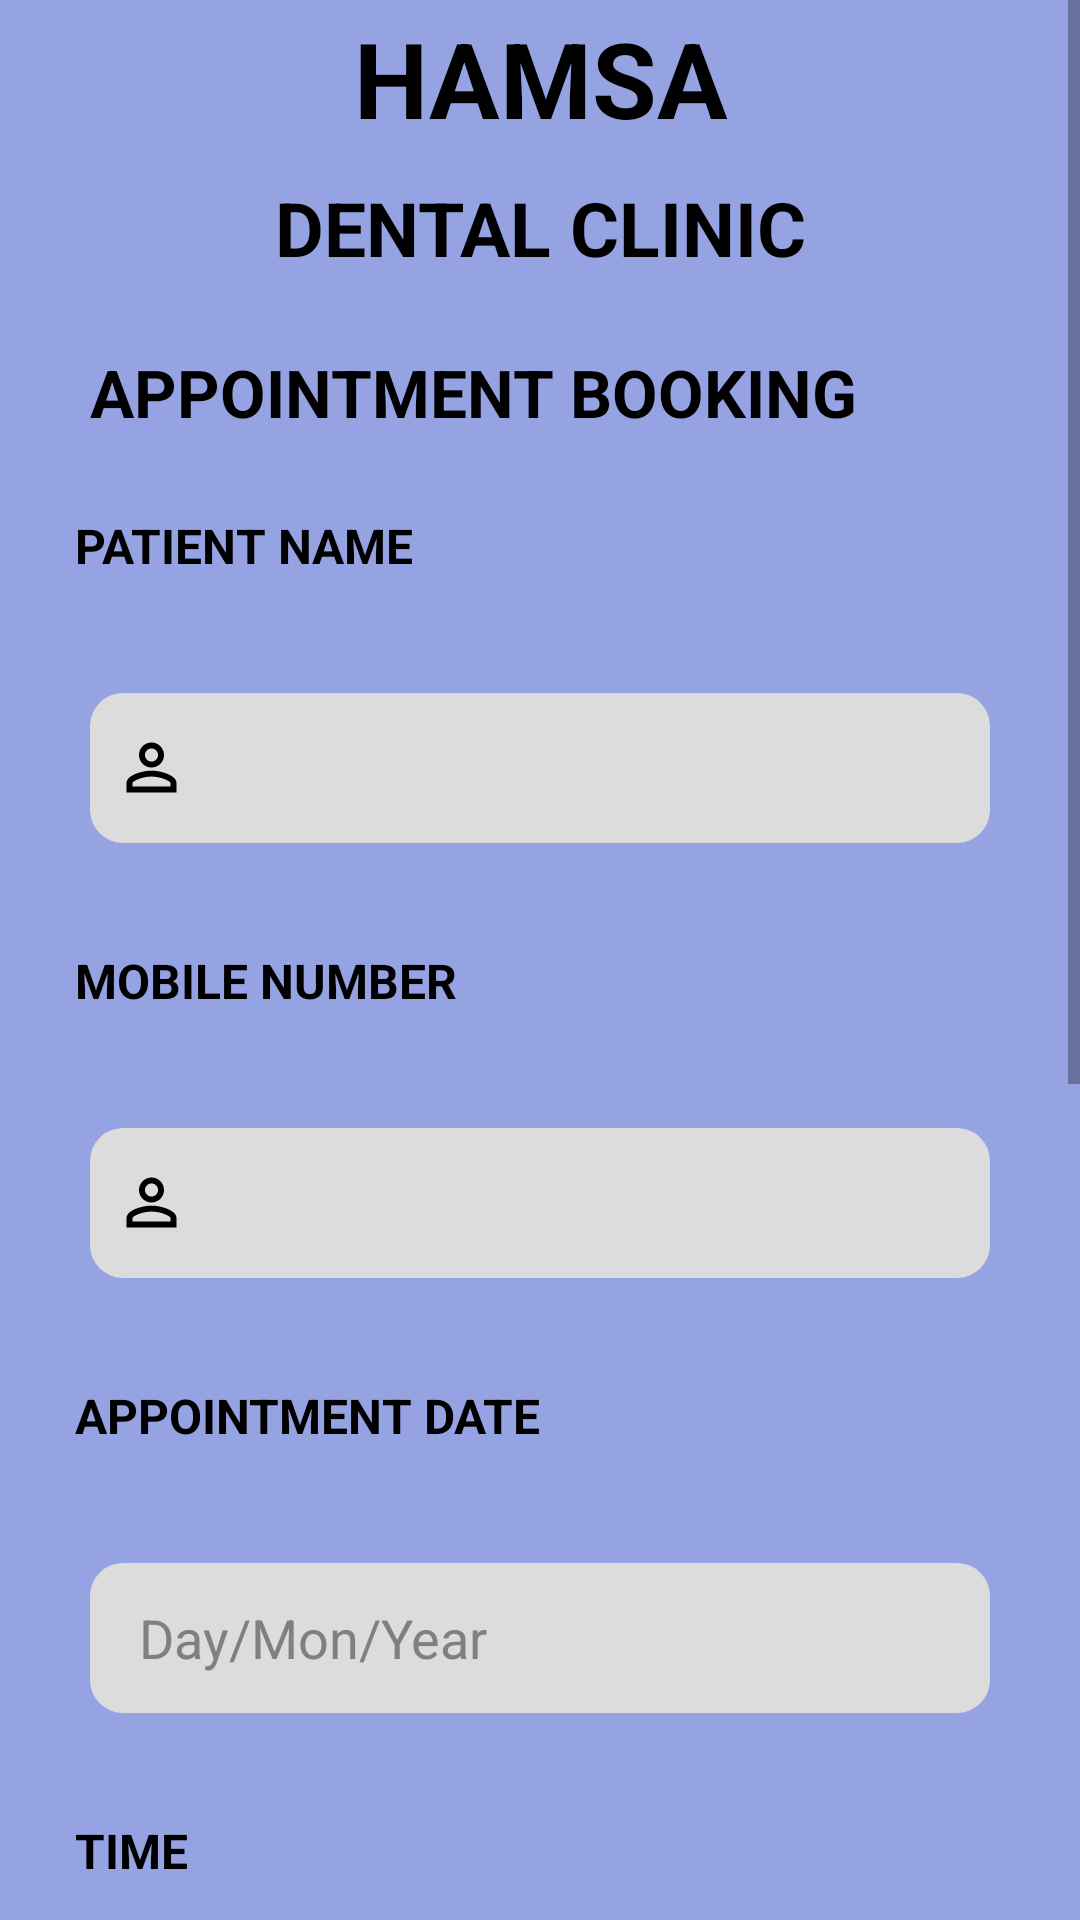

Here is an Android app screen rendered from its layout file. Give the layout XML and the strings, colors and styles it references.
<!-- AndroidManifest.xml: application theme Theme.HosP -->
<!-- res/layout/activity_appointment.xml -->
<?xml version="1.0" encoding="utf-8"?>
<ScrollView xmlns:android="http://schemas.android.com/apk/res/android"
    xmlns:app="http://schemas.android.com/apk/res-auto"
    xmlns:tools="http://schemas.android.com/tools"
    android:layout_width="match_parent"
    android:layout_height="match_parent"
    android:orientation="vertical"
    android:background="@color/blue2"
    tools:context=".Appointment_activity">


  <LinearLayout
      android:layout_width="match_parent"
      android:layout_height="match_parent"
      android:orientation="vertical"
      android:id="@+id/MYLINER"
      android:background="@color/blue2">

    <TextView
        android:layout_width="match_parent"
        android:layout_height="1dp"
        android:id="@+id/Booked_Date"/>

    <TextView
        android:layout_width="match_parent"
        android:layout_height="50dp"
        android:text="HAMSA"
        android:textStyle="bold"
        android:textColor="@color/black"
        android:textSize="35dp"
        android:gravity="center"/>
    <TextView
        android:layout_width="match_parent"
        android:layout_height="50dp"
        android:text="DENTAL CLINIC"
        android:textStyle="bold"
        android:textColor="@color/black"
        android:textSize="25dp"
        android:gravity="center"/>

    <TextView
        android:layout_width="match_parent"
        android:layout_height="50dp"
        android:text="APPOINTMENT BOOKING"
        android:textStyle="bold"
        android:textColor="@color/black"
        android:textSize="22dp"
        android:layout_marginLeft="30dp"
        android:layout_marginTop="15dp"/>


    <TextView
        android:layout_width="match_parent"
        android:layout_height="30dp"
        android:text="PATIENT NAME"
        android:textSize="16dp"
        android:textColor="@color/black"
        android:layout_marginLeft="25dp"
        android:layout_marginTop="5dp"
        android:textStyle="bold"/>

    <TextView
        android:id="@+id/PATIENT_NAME"
        android:layout_width="match_parent"
        android:layout_height="50dp"
        android:hint="  "
        android:textColor="@color/black"
        android:textColorHint="@color/black"
        android:layout_margin="30dp"
        android:background="@drawable/rounded_bg"
        android:maxLength="30"
        android:textStyle="normal"
        android:textSize="20dp"
        android:gravity="center_vertical"
        android:drawableLeft="@drawable/person_png"
        android:drawablePadding="3dp"
        android:paddingLeft="8dp"/>




    <TextView
        android:layout_width="match_parent"
        android:layout_height="30dp"
        android:text="MOBILE NUMBER"
        android:textSize="16dp"
        android:textColor="@color/black"
        android:layout_marginLeft="25dp"
        android:layout_marginTop="5dp"
        android:textStyle="bold"/>


    <RelativeLayout
        android:layout_width="match_parent"
        android:layout_height="50dp"
        android:orientation="horizontal"
        android:layout_margin="30dp">




    <TextView
        android:id="@+id/PATIENT_MOBILE"
        android:layout_width="match_parent"
        android:layout_height="50dp"
        android:hint="  "
        android:textColor="@color/black"
        android:textColorHint="@color/black"
        android:background="@drawable/rounded_bg"
        android:maxLength="30"
        android:textStyle="normal"
        android:textSize="20dp"
        android:gravity="center_vertical"
        android:drawableLeft="@drawable/person_png"
        android:drawablePadding="3dp"
        android:paddingLeft="8dp" />



      <ImageView
          android:id="@+id/MOBILE_IMG_APPO"
          android:layout_width="32dp"
          android:layout_height="32dp"
          android:layout_marginTop="10dp"
          android:layout_marginLeft="315dp"
          android:src="@drawable/ic_baseline_wifi_protected_setup_24" />



    </RelativeLayout>




    <TextView
        android:layout_width="match_parent"
        android:layout_height="30dp"
        android:text="APPOINTMENT DATE"
        android:textSize="16dp"
        android:textColor="@color/black"
        android:layout_marginLeft="25dp"
        android:layout_marginTop="5dp"
        android:textStyle="bold"/>


    <RelativeLayout
        android:layout_width="match_parent"
        android:layout_height="50dp"
        android:orientation="horizontal"
        android:layout_margin="30dp">


      <TextView
          android:id="@+id/APPOINTMENT_DATE"
          android:layout_width="match_parent"
          android:layout_height="50dp"
          android:background="@drawable/rounded_bg"
          android:gravity="center_vertical"
          android:hint=" Day/Mon/Year "
          android:paddingLeft="12dp"
          android:textColor="@color/black"
          android:textColorHint="@color/gray"
          android:textSize="18dp" />

      <ImageView
          android:id="@+id/CALENDER_APPO"
          android:layout_width="32dp"
          android:layout_height="32dp"
          android:layout_marginTop="10dp"
          android:layout_marginLeft="315dp"
          android:src="@drawable/calender_png" />


    </RelativeLayout>

    <TextView
        android:layout_width="match_parent"
        android:layout_height="30dp"
        android:text="TIME"
        android:textSize="16dp"
        android:textColor="@color/black"
        android:layout_marginLeft="25dp"
        android:layout_marginTop="5dp"
        android:textStyle="bold"/>



    <RelativeLayout
        android:layout_width="match_parent"
        android:layout_height="50dp"
        android:orientation="horizontal"
        android:visibility="gone"
        android:layout_margin="30dp">


      <TextView
          android:id="@+id/APPOINTMENT__TIMEING"
          android:layout_width="match_parent"
          android:layout_height="50dp"
          android:background="@drawable/rounded_bg"
          android:gravity="center_vertical"
          android:hint=" Time"
          android:inputType="phone"
          android:paddingLeft="12dp"
          android:textColor="@color/black"
          android:textColorHint="@color/gray"
          android:textSize="18dp" />

      <ImageView
          android:id="@+id/CALENDER_APPO_TIME"
          android:layout_width="32dp"
          android:layout_height="32dp"
          android:layout_marginTop="10dp"
          android:layout_marginLeft="315dp"
          android:src="@drawable/ic_baseline_access_time_24" />


    </RelativeLayout>










    <Spinner
        android:id="@+id/SPINNER_APPOINTMENT_TIME"
        android:layout_width="match_parent"
        android:layout_height="50dp"
        android:background="@drawable/rounded_bg"
        android:layout_margin="30dp"/>

      <TextView
          android:layout_width="match_parent"
          android:layout_height="30dp"
          android:text="SPECIALIST"
          android:textSize="16dp"
          android:textColor="@color/black"
          android:layout_marginLeft="25dp"
          android:layout_marginTop="5dp"
          android:textStyle="bold"/>

      <Spinner
          android:id="@+id/SPINNER_APPOINTMENT_DOCTOR"
          android:layout_width="match_parent"
          android:layout_height="50dp"
          android:background="@drawable/rounded_bg"
          android:layout_margin="30dp"/>


    <TextView
        android:layout_width="match_parent"
        android:layout_height="30dp"
        android:text="DOCTORS"
        android:textSize="16dp"
        android:visibility="gone"
        android:textColor="@color/black"
        android:layout_marginLeft="25dp"
        android:layout_marginTop="5dp"
        android:textStyle="bold"/>


    <TextView
        android:id="@+id/DDDDDD"
        android:layout_width="match_parent"
        android:layout_height="30dp"
        android:text="DOCTOR LIST"
        android:textSize="16dp"
        android:textColor="@color/black"
        android:layout_marginLeft="25dp"
        android:layout_marginTop="5dp"
        android:textStyle="bold"/>


    <Spinner
        android:id="@+id/SPINNER_LISTDOCTOR"
        android:layout_width="match_parent"
        android:layout_height="50dp"
        android:background="@drawable/rounded_bg"
        android:layout_margin="30dp"/>


    <TextView
        android:id="@+id/RATE_RATE_RATE"
        android:layout_width="match_parent"
        android:layout_height="30dp"
        android:text="RATE"
        android:textSize="16dp"
        android:visibility="gone"
        android:textColor="@color/black"
        android:layout_marginLeft="25dp"
        android:layout_marginTop="5dp"
        android:textStyle="bold"/>





    <RelativeLayout
        android:layout_width="match_parent"
        android:layout_height="150dp"
        android:visibility="gone"
        android:orientation="horizontal"
        android:layout_margin="25dp"
        android:background="@color/blue2"
        android:id="@+id/RELATED_LAYOUT">


      <androidx.swiperefreshlayout.widget.SwipeRefreshLayout
          android:id="@+id/SWIPE_TO_REFRESH_APPO"
          android:layout_width="match_parent"
          android:layout_height="match_parent">


        <androidx.recyclerview.widget.RecyclerView
            android:id="@+id/DOCTOR_LIST_RECYCLER"
            android:layout_width="wrap_content"
            android:layout_height="wrap_content"
            android:layout_centerHorizontal="true"
            android:layout_centerVertical="true"
            android:scrollbars="horizontal" />

      </androidx.swiperefreshlayout.widget.SwipeRefreshLayout>





    </RelativeLayout>



    <TextView
        android:id="@+id/CLICK_VIEW"
        android:layout_width="match_parent"
        android:layout_height="30dp"
        android:text="DOCTOR LIST"
        android:textSize="16dp"
        android:visibility="gone"
        android:textColor="@color/black"
        android:layout_marginLeft="25dp"
        android:layout_marginTop="5dp"
        android:textStyle="bold"/>




      <Button
          android:id="@+id/BOOK_APPOINTMENT"
          android:layout_width="match_parent"
          android:layout_height="wrap_content"

          android:layout_margin="25dp"
          android:text="BOOK NOW"
          android:textStyle="bold"
          android:textColor="@color/white"
          android:backgroundTint="@color/black"/>








  </LinearLayout>

    </ScrollView>
<!-- resources referenced by this layout -->
<resources>
  <color name="black">#FF000000</color>
  <color name="blue2">#96A3E3</color>
  <color name="gray">#808080</color>
  <color name="white">#FFFFFFFF</color>
  <!-- drawable calender_png (drawable) -->
  <vector android:alpha="0.9" android:height="30dp" android:tint="#000000"
      android:viewportHeight="24" android:viewportWidth="24"
      android:width="30dp" xmlns:android="http://schemas.android.com/apk/res/android">
      <path android:fillColor="@android:color/white" android:pathData="M19,4h-1V2h-2v2H8V2H6v2H5C3.89,4 3.01,4.9 3.01,6L3,20c0,1.1 0.89,2 2,2h14c1.1,0 2,-0.9 2,-2V6C21,4.9 20.1,4 19,4zM19,20H5V10h14V20zM9,14H7v-2h2V14zM13,14h-2v-2h2V14zM17,14h-2v-2h2V14zM9,18H7v-2h2V18zM13,18h-2v-2h2V18zM17,18h-2v-2h2V18z"/>
  </vector>
  <!-- drawable ic_baseline_access_time_24 (drawable) -->
  <vector android:alpha="0.9" android:height="30dp" android:tint="#000000"
      android:viewportHeight="24" android:viewportWidth="24"
      android:width="30dp" xmlns:android="http://schemas.android.com/apk/res/android">
      <path android:fillColor="@android:color/white" android:pathData="M11.99,2C6.47,2 2,6.48 2,12s4.47,10 9.99,10C17.52,22 22,17.52 22,12S17.52,2 11.99,2zM12,20c-4.42,0 -8,-3.58 -8,-8s3.58,-8 8,-8 8,3.58 8,8 -3.58,8 -8,8z"/>
      <path android:fillColor="@android:color/white" android:pathData="M12.5,7H11v6l5.25,3.15 0.75,-1.23 -4.5,-2.67z"/>
  </vector>
  <!-- drawable ic_baseline_wifi_protected_setup_24 (drawable) -->
  <vector android:alpha="0.9" android:height="32dp" android:tint="#000000"
      android:viewportHeight="24" android:viewportWidth="24"
      android:width="32dp" xmlns:android="http://schemas.android.com/apk/res/android">
      <path android:fillColor="@android:color/white" android:pathData="M16.71,5.29L19,3h-8v8l2.3,-2.3c1.97,1.46 3.25,3.78 3.25,6.42c0,1.31 -0.32,2.54 -0.88,3.63c2.33,-1.52 3.88,-4.14 3.88,-7.13C19.55,9.1 18.44,6.85 16.71,5.29z"/>
      <path android:fillColor="@android:color/white" android:pathData="M7.46,8.88c0,-1.31 0.32,-2.54 0.88,-3.63C6,6.77 4.46,9.39 4.46,12.38c0,2.52 1.1,4.77 2.84,6.33L5,21h8v-8l-2.3,2.3C8.74,13.84 7.46,11.52 7.46,8.88z"/>
  </vector>
  <!-- drawable person_png (drawable) -->
  <vector android:height="25dp" android:tint="#000000"
      android:viewportHeight="24" android:viewportWidth="24"
      android:width="25dp" xmlns:android="http://schemas.android.com/apk/res/android">
      <path android:fillColor="@android:color/white" android:pathData="M12,5.9c1.16,0 2.1,0.94 2.1,2.1s-0.94,2.1 -2.1,2.1S9.9,9.16 9.9,8s0.94,-2.1 2.1,-2.1m0,9c2.97,0 6.1,1.46 6.1,2.1v1.1L5.9,18.1L5.9,17c0,-0.64 3.13,-2.1 6.1,-2.1M12,4C9.79,4 8,5.79 8,8s1.79,4 4,4 4,-1.79 4,-4 -1.79,-4 -4,-4zM12,13c-2.67,0 -8,1.34 -8,4v3h16v-3c0,-2.66 -5.33,-4 -8,-4z"/>
  </vector>
  <!-- drawable rounded_bg (drawable) -->
  <?xml version="1.0" encoding="utf-8"?>
  <shape xmlns:android="http://schemas.android.com/apk/res/android">
  
      <solid android:color="@color/gray2"/>
  
      <corners
  
          android:topLeftRadius="11dp"
          android:topRightRadius="11dp"
          android:bottomLeftRadius="11dp"
          android:bottomRightRadius="11dp"
  
          />
  
  
  
  </shape>
  <style name="Theme.HosP" parent="Theme.MaterialComponents.DayNight.NoActionBar">
          
          <item name="colorPrimary">@color/purple_500</item>
          <item name="colorPrimaryVariant">@color/purple_700</item>
          <item name="colorOnPrimary">@color/white</item>
          
          <item name="colorSecondary">@color/teal_200</item>
          <item name="colorSecondaryVariant">@color/teal_700</item>
          <item name="colorOnSecondary">@color/black</item>
          
          <item name="android:statusBarColor" tools:targetApi="l">?attr/colorPrimaryVariant</item>
          
  
  
  
  
  
  
      </style>
  <color name="gray2">#DCDCDC</color>
  <color name="purple_500">#FF6200EE</color>
  <color name="purple_700">#FF3700B3</color>
  <color name="teal_200">#FF03DAC5</color>
  <color name="teal_700">#FF018786</color>
</resources>
